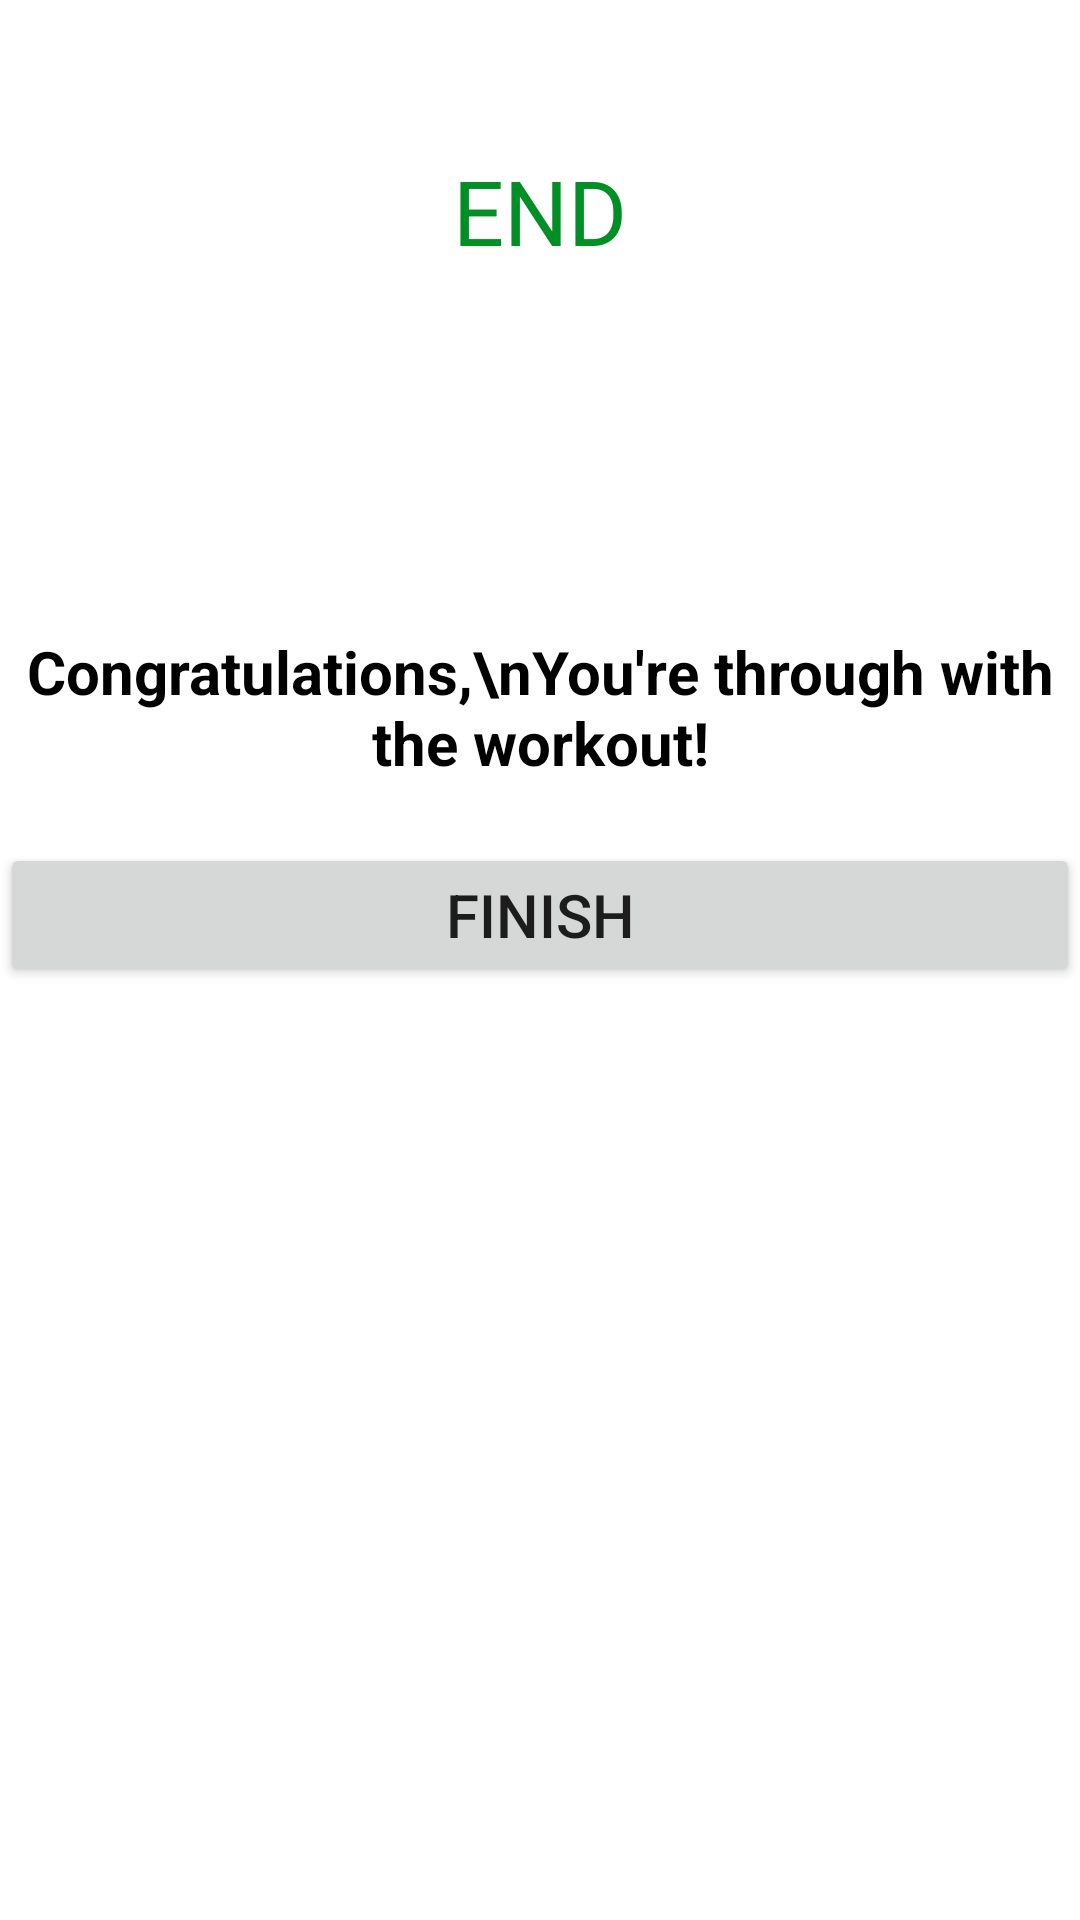

The Android layout XML behind this screen, and the referenced resources:
<!-- AndroidManifest.xml: application theme Theme.7MinutesWorkout -->
<!-- res/layout/activity_finish.xml -->
<?xml version="1.0" encoding="utf-8"?>
<androidx.constraintlayout.widget.ConstraintLayout xmlns:android="http://schemas.android.com/apk/res/android"
    xmlns:app="http://schemas.android.com/apk/res-auto"
    xmlns:tools="http://schemas.android.com/tools"
    android:layout_width="match_parent"
    android:layout_height="match_parent"
    android:layout_gravity="center_horizontal"
    tools:context=".FinishActivity">

    <TextView
        android:id="@+id/tvEnd"
        android:layout_width="wrap_content"
        android:layout_height="wrap_content"
        android:layout_marginTop="50dp"
        android:text="END"
        android:textColor="@color/colorAccent"
        android:textSize="30sp"
        app:layout_constraintEnd_toEndOf="parent"
        app:layout_constraintStart_toStartOf="parent"
        app:layout_constraintTop_toTopOf="parent" />

    <ImageView
        android:id="@+id/ivDone"
        android:layout_width="100dp"
        android:layout_height="100dp"
        android:layout_marginTop="10dp"
        android:src="@drawable/ic_done"
        app:layout_constraintEnd_toEndOf="parent"
        app:layout_constraintStart_toStartOf="parent"
        app:layout_constraintTop_toBottomOf="@id/tvEnd" />

    <TextView
        android:id="@+id/tvMessage"
        android:layout_width="match_parent"
        android:layout_height="wrap_content"
        android:layout_marginTop="10dp"
        android:gravity="center"
        android:text="Congratulations,\nYou're through with the workout!"
        android:textColor="@color/black"
        android:textSize="20sp"
        android:textStyle="bold"
        app:layout_constraintEnd_toEndOf="parent"
        app:layout_constraintStart_toStartOf="parent"
        app:layout_constraintTop_toBottomOf="@id/ivDone" />

    <Button
        android:id="@+id/btnFinish"
        android:layout_width="match_parent"
        android:layout_height="wrap_content"
        android:text="FINISH"
        android:layout_marginTop="20dp"
        android:textSize="20sp"
        app:layout_constraintEnd_toEndOf="parent"
        app:layout_constraintStart_toStartOf="parent"
        app:layout_constraintTop_toBottomOf="@id/tvMessage" />


</androidx.constraintlayout.widget.ConstraintLayout>
<!-- resources referenced by this layout -->
<resources>
  <color name="black">#FF000000</color>
  <color name="colorAccent">#008F24</color>
  <style name="Theme.7MinutesWorkout" parent="Theme.MaterialComponents.DayNight.NoActionBar">
          
          <item name="colorPrimary">@color/purple_500</item>
          <item name="colorPrimaryVariant">@color/purple_700</item>
          <item name="colorOnPrimary">@color/white</item>
          
          <item name="colorSecondary">@color/teal_200</item>
          <item name="colorSecondaryVariant">@color/teal_700</item>
          <item name="colorOnSecondary">@color/black</item>
          
          <item name="android:statusBarColor" tools:targetApi="l">?attr/colorPrimaryVariant</item>
          
      </style>
  <color name="purple_500">#FF6200EE</color>
  <color name="purple_700">#FF3700B3</color>
  <color name="white">#FFFFFFFF</color>
  <color name="teal_200">#FF03DAC5</color>
  <color name="teal_700">#FF018786</color>
</resources>
